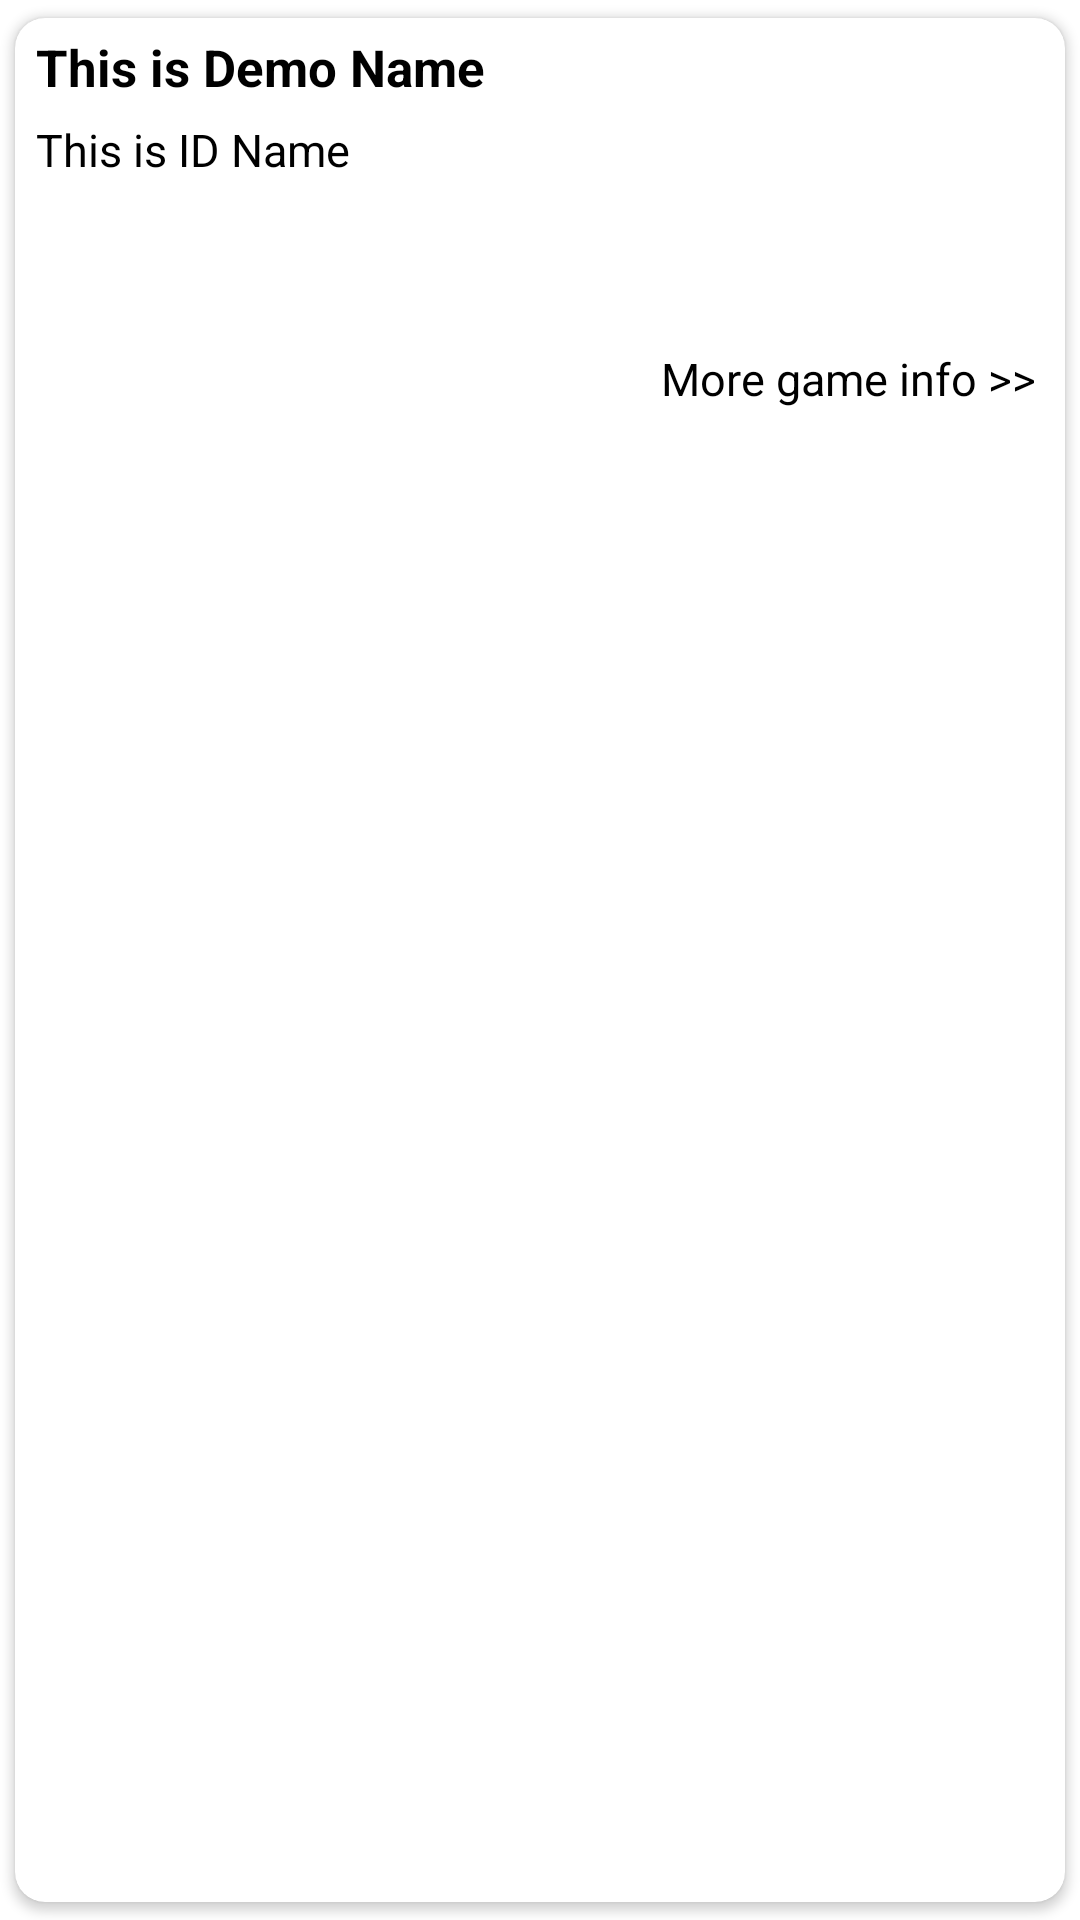

Produce the Android XML layout that renders to this screen, including the resource entries it uses.
<!-- AndroidManifest.xml: application theme Theme.HuaweiKitSampleApp -->
<!-- res/layout/custom_game_row_design.xml -->
<?xml version="1.0" encoding="utf-8"?>
<androidx.cardview.widget.CardView xmlns:android="http://schemas.android.com/apk/res/android"
    xmlns:tools="http://schemas.android.com/tools"
    android:layout_width="match_parent"
    android:layout_height="wrap_content"
    xmlns:app="http://schemas.android.com/apk/res-auto"
    app:cardCornerRadius="10dp"
    android:elevation="5dp"
    app:cardUseCompatPadding="true"
    android:id="@+id/cardView">

    <RelativeLayout
        android:layout_width="match_parent"
        android:layout_height="wrap_content"
        android:padding="5dp">

        <TextView
            android:id="@+id/firstText"
            android:layout_width="230dp"
            android:layout_height="wrap_content"
            android:layout_alignParentStart="true"
            android:layout_marginStart="2dp"
            android:text="This is Demo Name"
            android:textColor="@color/black"
            android:textStyle="bold"
            android:textSize="17sp" />

        <TextView
            android:id="@+id/scdText"
            android:layout_width="230dp"
            android:layout_height="wrap_content"
            android:layout_below="@id/firstText"
            android:layout_alignParentStart="true"
            android:layout_marginStart="2dp"
            android:layout_marginTop="6dp"
            android:ellipsize="end"
            android:maxLines="3"
            android:text="This is ID Name"
            android:textColor="@color/black"
            android:textSize="15sp" />

        <TextView
            android:id="@+id/thirdText"
            android:layout_width="130dp"
            android:layout_height="wrap_content"
            android:layout_below="@id/gameImg"
            android:layout_alignParentEnd="true"
            android:layout_marginStart="2dp"
            android:layout_marginTop="5dp"
            android:layout_marginEnd="5dp"
            android:gravity="end"
            android:text="More game info >>"
            android:textColor="@color/black"
            android:textSize="15sp" />

        <ImageView
            android:id="@+id/gameImg"
            android:layout_width="match_parent"
            android:layout_height="100dp"
            android:layout_marginStart="5dp"
            android:layout_toEndOf="@+id/firstText" />

    </RelativeLayout>

</androidx.cardview.widget.CardView>
<!-- resources referenced by this layout -->
<resources>
  <color name="black">#FF000000</color>
  <style name="Theme.HuaweiKitSampleApp" parent="Theme.MaterialComponents.DayNight.DarkActionBar">
          
          <item name="colorPrimary">@color/purple_500</item>
          <item name="colorPrimaryVariant">@color/purple_700</item>
          <item name="colorOnPrimary">@color/white</item>
          
          <item name="colorSecondary">@color/teal_200</item>
          <item name="colorSecondaryVariant">@color/teal_700</item>
          <item name="colorOnSecondary">@color/black</item>
          
          <item name="android:statusBarColor" tools:targetApi="l">?attr/colorPrimaryVariant</item>
          
      </style>
  <color name="purple_500">#FF6200EE</color>
  <color name="purple_700">#FF3700B3</color>
  <color name="white">#FFFFFFFF</color>
  <color name="teal_200">#FF03DAC5</color>
  <color name="teal_700">#FF018786</color>
</resources>
